Run: headless pygame with SDL's dummy video driver; simulated clock (each Clock.tick advances the game by its frame time, no real sleeping); random seed 0; keys injected as events and as key.get_pressed() state; mouse plan: one left click at the window centre at the start of phase 2, then a move to the lower-right quarter at the start of phase 3.
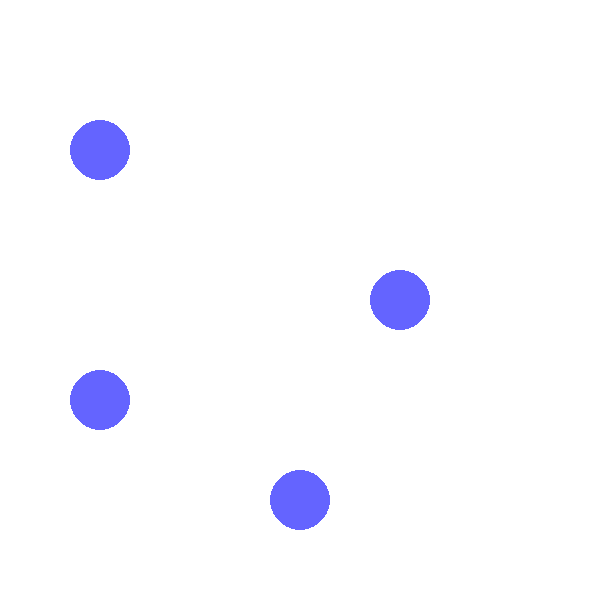
Frame 1 of 4 · flips 1–60 · no input
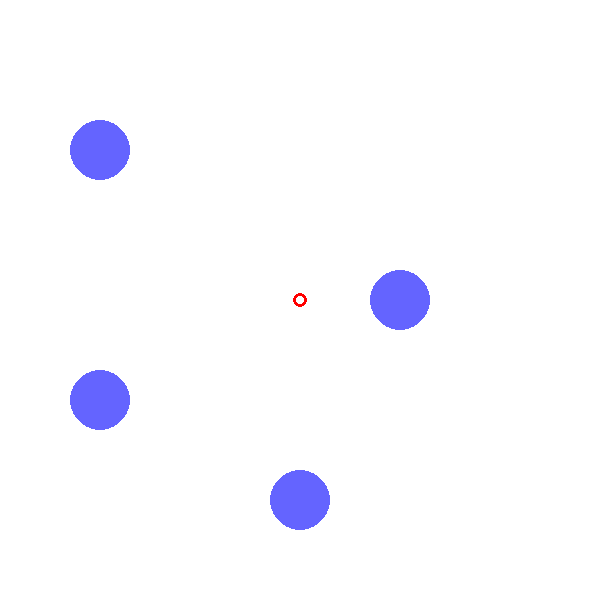
Frame 2 of 4 · flips 61–180 · clicked the window centre · tapped SPACE, RETURN · held RIGHT (→), D
Frame 3 of 4 · flips 181–300 · moved the mouse to the lower-right quarter · held DOWN (↓), S · screen unchanged from frame 2, image omitted
Frame 4 of 4 · flips 301–420 · held LEFT (←), A, UP (↑), W · screen unchanged from frame 3, image omitted

The pygame program that drew these frames:


'''
 - The input for obstacles can be given by modifying the 'draw the obstacles portion of the code'
 - The initial and destination points should be provided via mouse clicks when the program is executed
'''
import pygame
import random

class Point():

	def __init__(self):
		self.coordinate = ()
		self.color = (0,255,0)
		self.radius = 3
		self.parent = None

	def isInObstacle(self):
		for obstacle in obstacles:
			equation_value = (self.coordinate[0] - obstacle.h) ** 2 + (self.coordinate[1] - obstacle.k) **2
			if(equation_value <= (obstacle.radius ** 2)):
				return True
		return False
	def isCrossingObstacle(self,point2):
		# the obstacles are circles in shape so the intersection of a line and circle calculations were done to arrive at the formulae used in this function.
		p = point2.coordinate[1]-self.coordinate[1]
		q = point2.coordinate[0]-self.coordinate[0]
		# for the simplicity of implementation the point that will form line parallel to y axis is ignored
		if(q == 0):
			return True
		m = p/q
		x = self.coordinate[0]
		y = self.coordinate[1]
		c = y - m*x
		for obstacle in obstacles:
			h = obstacle.h
			k = obstacle.k
			r = obstacle.radius
			a = 1 + (m*m)
			b = (2*m*c) - (2*m*k) - (2*h)
			c = (h**2) + (c**2) + (k**2) - (r**2) - (2*c*k) 
			discriminant = (b**2) - (4*a*c)
			if(discriminant>=0):
				return True
		return False
	def calculateDistance(self,point2):
		# eucledian distance formula is used to calculate the distance between two points.
		x = (self.coordinate[0] - point2.coordinate[0])**2
		y = (self.coordinate[1] - point2.coordinate[1])**2
		distance = (x + y) ** (0.5)
		return distance


class Obstacle():

	def __init__(self):
		self.h = 0
		self.k = 0
		self.radius = 0
		self.color = (100,100,255)

	def __init__(self,h,k,radius):
		self.h = h
		self.k = k
		self.radius = radius
		self.color = (100,100,255)
		pygame.draw.circle(screen,self.color,(self.h,self.k),self.radius)
		obstacles.append(self)

# RRT Parameters
max_connect_length = 50
destination_found = False
tree_connections = []
obstacles = []
random.seed(10)
count = 0 # counter variable to check for user input of starting and destination points.
done = False
running = True

# initialize the pygame window
size = height,width =  600,600
screenColor = (255,255,255)
pygame.init()
screen = pygame.display.set_mode(size)
screen.fill(screenColor)

# draw the obstacles
obstacle1 = Obstacle(400,300,30)
obstacle2 = Obstacle(100,150,30)
obstacle3 = Obstacle(100,400,30)
obstacle4 = Obstacle(300,500,30)

# initialize the initial point 
initialPoint = Point()
initialPoint.coordinate = ()
initialPoint.color = (255,0,0)
initialPoint.radius = 7

	
# initialize the destination point
destinationPoint = Point()
destinationPoint.coordinate = ()
destinationPoint.color = (255,0,0)
destinationPoint.radius = 7


while running:

	for event in pygame.event.get():
			if event.type == pygame.QUIT:
				running = False
			elif event.type == pygame.MOUSEBUTTONDOWN and count<2:
				if count == 0:
					initialPoint.coordinate = event.pos
					pygame.draw.circle(screen,initialPoint.color,(initialPoint.coordinate[0],initialPoint.coordinate[1]),initialPoint.radius,3)
					tree_connections.append(initialPoint)
					count+=1
				else:
					destinationPoint.coordinate = event.pos
					pygame.draw.circle(screen,initialPoint.color,(destinationPoint.coordinate[0],destinationPoint.coordinate[1]),destinationPoint.radius,3)
					count+=1


	while not destination_found and count==2:
		
		# generate a node at a random location in screen	
		newPoint = Point()
		newPointX = random.randint(0,600)
		newPointY = random.randint(0,600)
		newPoint.coordinate = (newPointX,newPointY)

		# check if node is a valid node

		# --> check if it is not a repeated node
		for node in tree_connections:
			if(node.coordinate == newPoint.coordinate):
				continue
		# --> check if the node is not within any obstacle
		if(newPoint.isInObstacle()):
			continue
		
		# find the node closest to the new node
		neighbour_distances = []
		for neighbour in tree_connections:
			neighbour_distances.append(newPoint.calculateDistance(neighbour))

		min_distance = 100000
		min_distance_node_index = -1

		for i in range(0,len(neighbour_distances)):
			if(neighbour_distances[i]<min_distance):
				min_distance = neighbour_distances[i]
				min_distance_node_index = i

		# --> check if obstacle between the closest node and the newPoint node
		if(newPoint.isCrossingObstacle(tree_connections[min_distance_node_index])):
			continue
		
		# --> add this node as a node to tree connections if the distance is less than then maximum connect length
		if(min_distance < max_connect_length):
			newPoint.parent = tree_connections[min_distance_node_index]
			tree_connections.append(newPoint)
			pygame.draw.circle(screen,newPoint.color,(newPoint.coordinate[0],newPoint.coordinate[1]),newPoint.radius,3)
			pygame.draw.lines(screen,(100,100,100),False,[newPoint.coordinate,newPoint.parent.coordinate],1)
		else:
			continue


		# check if we are close to the destination point

		# --> check if the destination point is within reach
		if(newPoint.calculateDistance(destinationPoint)<=max_connect_length):
			destination_found=True
			destinationPoint.parent = newPoint
			# --> check if there is obstacle between the node and destination point
			if(newPoint.isCrossingObstacle(newPoint.parent)):
				continue
			tree_connections.append(destinationPoint)
			pygame.draw.lines(screen,(0,0,255),False,[destinationPoint.parent.coordinate,destinationPoint.coordinate])
		

		
		pygame.display.flip()

	# construct the path to the start node
	if(destination_found == True):
		temp = destinationPoint
		while(temp.parent != None):
			pygame.draw.lines(screen,(255,140,0),False,[temp.coordinate,temp.parent.coordinate],3)
			temp = temp.parent


	pygame.display.flip()
